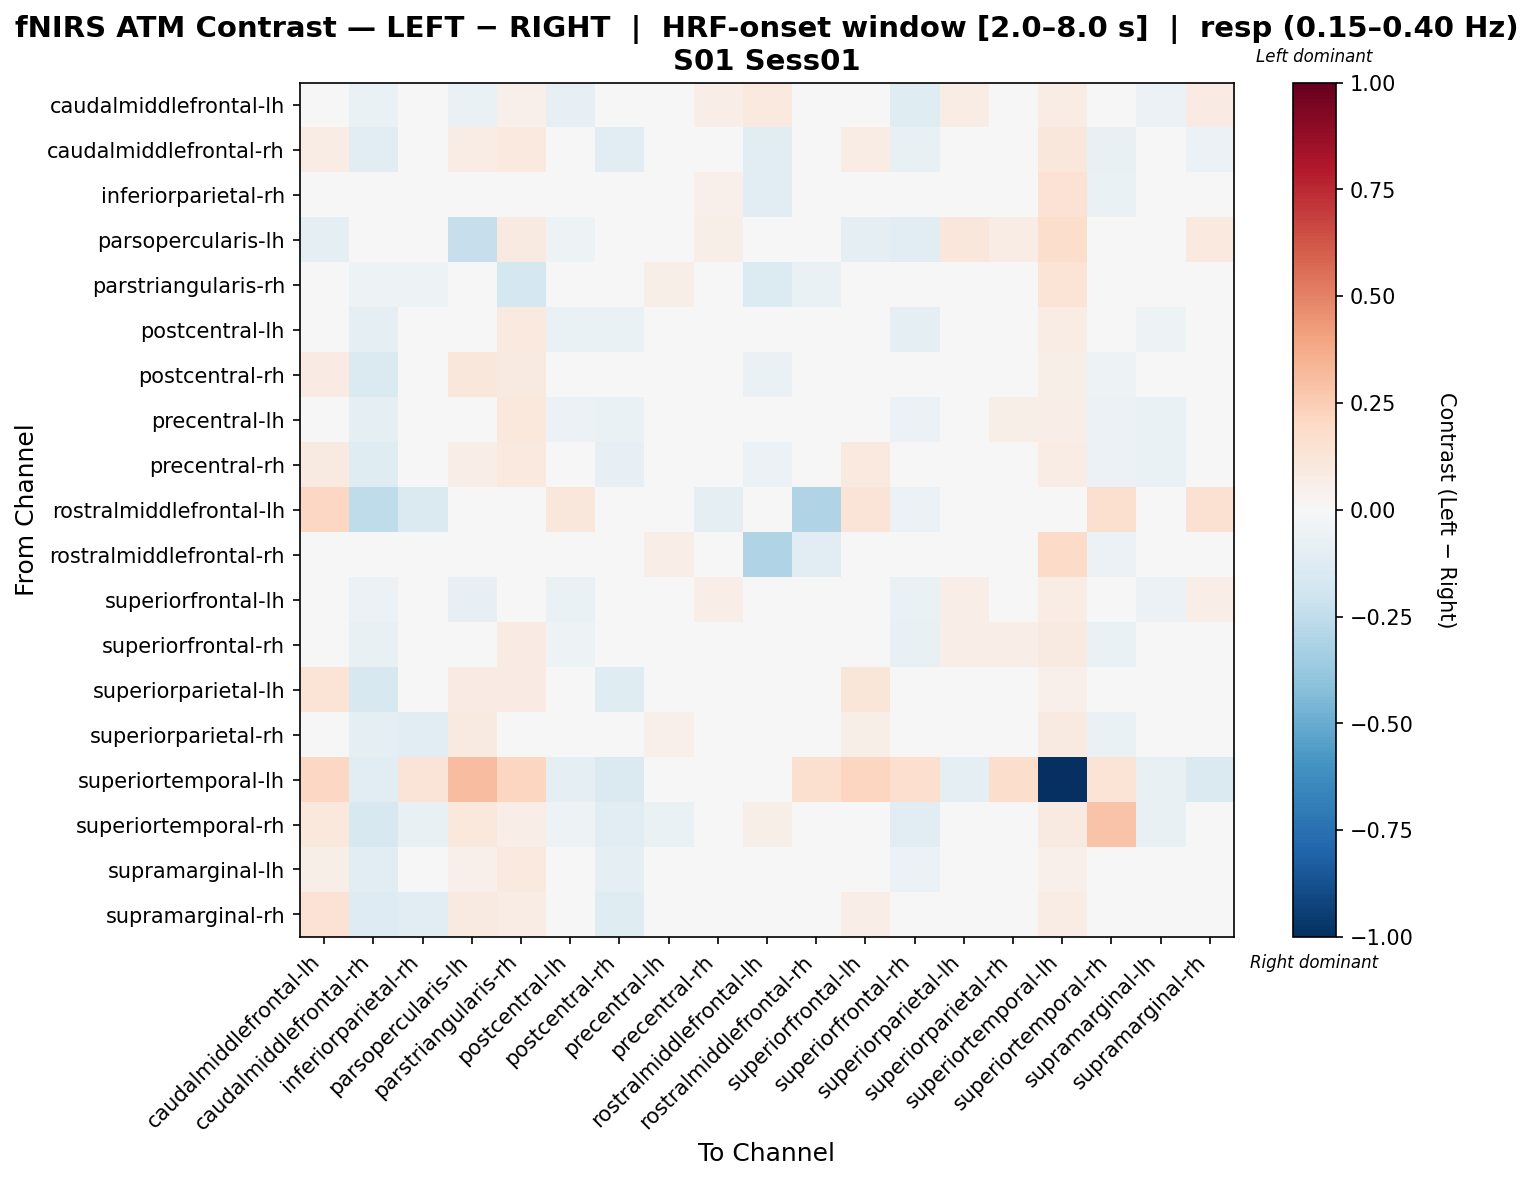

Source data for this figure (header and first rows):
, caudalmiddlefrontal-lh, caudalmiddlefrontal-rh, inferiorparietal-rh, parsopercularis-lh, parstriangularis-rh, postcentral-lh, postcentral-rh, precentral-lh, precentral-rh, rostralmiddlefrontal-lh, rostralmiddlefrontal-rh, superiorfrontal-lh, superiorfrontal-rh, superiorparietal-lh, superiorparietal-rh, superiortemporal-lh, superiortemporal-rh, supramarginal-lh, supramarginal-rh
caudalmiddlefrontal-lh, 0.04704, -0.06302, -0.04594, -0.06461, 0.05338, -0.08401, -0.01796, -0.0359, 0.06285, 0.1001, -0.03822, -0.01917, -0.1228, 0.07157, 0.02356, 0.07459, 0.03682, -0.06066, 0.08243
caudalmiddlefrontal-rh, 0.0741, -0.1053, -0.0075, 0.0753, 0.09686, -0.0162, -0.1022, 0.03246, 0.04384, -0.1075, 0.04746, 0.0741, -0.07504, -0.0225, 0.03487, 0.1114, -0.0731, -0.0225, -0.05858
inferiorparietal-rh, -0.002651, -0.01868, -0.04982, 0.03101, 0.0225, 0.01944, -0.02681, 0.006503, 0.05096, -0.1084, 0.001891, 0.02253, -0.005744, 0.01688, -0.009147, 0.144, -0.06409, -0.0083, -0.02208
parsopercularis-lh, -0.09596, 0.001731, -0.02846, -0.2315, 0.09038, -0.05283, 0.04956, -0.02953, 0.05713, -0.022, -0.007924, -0.09596, -0.1041, 0.1147, 0.07228, 0.1787, 0.04182, -0.03558, 0.09752
parstriangularis-rh, -0.002804, -0.05316, -0.05088, 0.04822, -0.172, 0.03733, 0.02482, 0.0552, 0.01573, -0.1344, -0.06549, -0.002804, 0.004844, 0.04269, 0.01946, 0.136, 0.01181, 0.04431, 0.04106
postcentral-lh, 0.03742, -0.09018, -0.01027, 0.0002014, 0.09826, -0.06693, -0.06345, -0.03324, 0.02607, 0.04084, 0.01707, 0.02288, -0.09581, 0.0307, 0.04229, 0.07142, -0.01134, -0.05458, 0.03865
postcentral-rh, 0.08294, -0.142, -0.04171, 0.115, 0.09187, -0.002015, -0.03298, -0.001127, -0.003641, -0.06973, 0.002646, 0.04135, -0.02377, -0.02885, 0.0314, 0.05846, -0.0516, -0.01499, -0.01133
precentral-lh, 0.04259, -0.08642, -0.02109, 0.02778, 0.1083, -0.06045, -0.06555, -0.0314, 0.01695, 0.01748, 0.03647, 0.04229, -0.0557, 0.01601, 0.05747, 0.06988, -0.06029, -0.06905, 0.01477
precentral-rh, 0.08633, -0.1221, -0.01237, 0.06959, 0.09495, -0.01681, -0.08023, -0.02834, -0.0006375, -0.05497, 0.02294, 0.09582, 0.01775, -0.03719, 0.02678, 0.07791, -0.05486, -0.06471, -0.01989
rostralmiddlefrontal-lh, 0.2075, -0.2576, -0.1474, 0.01856, -0.04577, 0.1111, -0.03915, 0.04896, -0.08613, 0.03225, -0.2976, 0.1302, -0.06134, 0.0373, 0.02641, -0.04072, 0.1629, 0.04587, 0.1546
rostralmiddlefrontal-rh, -0.01029, 0.0009997, -0.04034, 0.0274, 0.03876, 0.03692, 0.003729, 0.06705, 0.03427, -0.2999, -0.1022, -0.01029, 0.03692, 0.02406, 0.01816, 0.1926, -0.05585, 0.0327, 0.005299
superiorfrontal-lh, 0.04403, -0.05885, -0.03908, -0.07823, 0.03833, -0.06666, -0.03114, -0.01923, 0.06297, 0.03359, -0.04868, 0.04851, -0.06572, 0.06924, 0.02623, 0.07792, 0.002466, -0.06016, 0.06446
superiorfrontal-rh, -0.04151, -0.07752, -0.02048, -0.0115, 0.08004, -0.05259, 0.01755, -0.01391, 0.03682, -0.01468, 0.01636, 0.003457, -0.07333, 0.06726, 0.06493, 0.08886, -0.07012, -0.04676, 0.04712
superiorparietal-lh, 0.1331, -0.1593, -0.0315, 0.08086, 0.08148, -0.01145, -0.1176, 0.01458, -0.01762, 0.004012, -1.4054004008525924e-05, 0.1173, -0.03301, -0.03739, 0.01771, 0.05008, -0.02594, -0.03703, -0.02818
superiorparietal-rh, 0.042, -0.09091, -0.1148, 0.08734, 0.04124, 0.0343, -0.04601, 0.05132, 0.001953, -0.02967, -0.02726, 0.0556, 0.006107, 0.02155, -0.0281, 0.09257, -0.06604, -0.009073, -0.02211
superiortemporal-lh, 0.2101, -0.113, 0.1261, 0.3115, 0.2114, -0.09982, -0.1469, -0.02051, 0.02749, -0.03467, 0.1571, 0.2131, 0.166, -0.09387, 0.1732, -1.0, 0.1344, -0.07479, -0.1469
superiortemporal-rh, 0.1086, -0.1606, -0.07081, 0.1058, 0.0683, -0.05059, -0.1128, -0.0703, -0.03291, 0.05571, -0.03988, 0.02327, -0.1098, -0.02263, -0.01522, 0.09013, 0.2826, -0.07501, 0.0262
supramarginal-lh, 0.06123, -0.1151, -0.02568, 0.05419, 0.09559, -0.03921, -0.08843, -0.02845, 0.008011, 0.02738, 0.0167, 0.04781, -0.05728, 0.009253, 0.04543, 0.0537, -0.03999, -0.03454, 0.009337
supramarginal-rh, 0.1421, -0.1317, -0.1141, 0.0926, 0.07343, 0.03562, -0.1212, 0.003342, -0.008534, 0.0119, -0.02694, 0.06627, -0.03407, -0.008088, -0.0457, 0.07404, 0.02648, -0.006853, -0.02849
